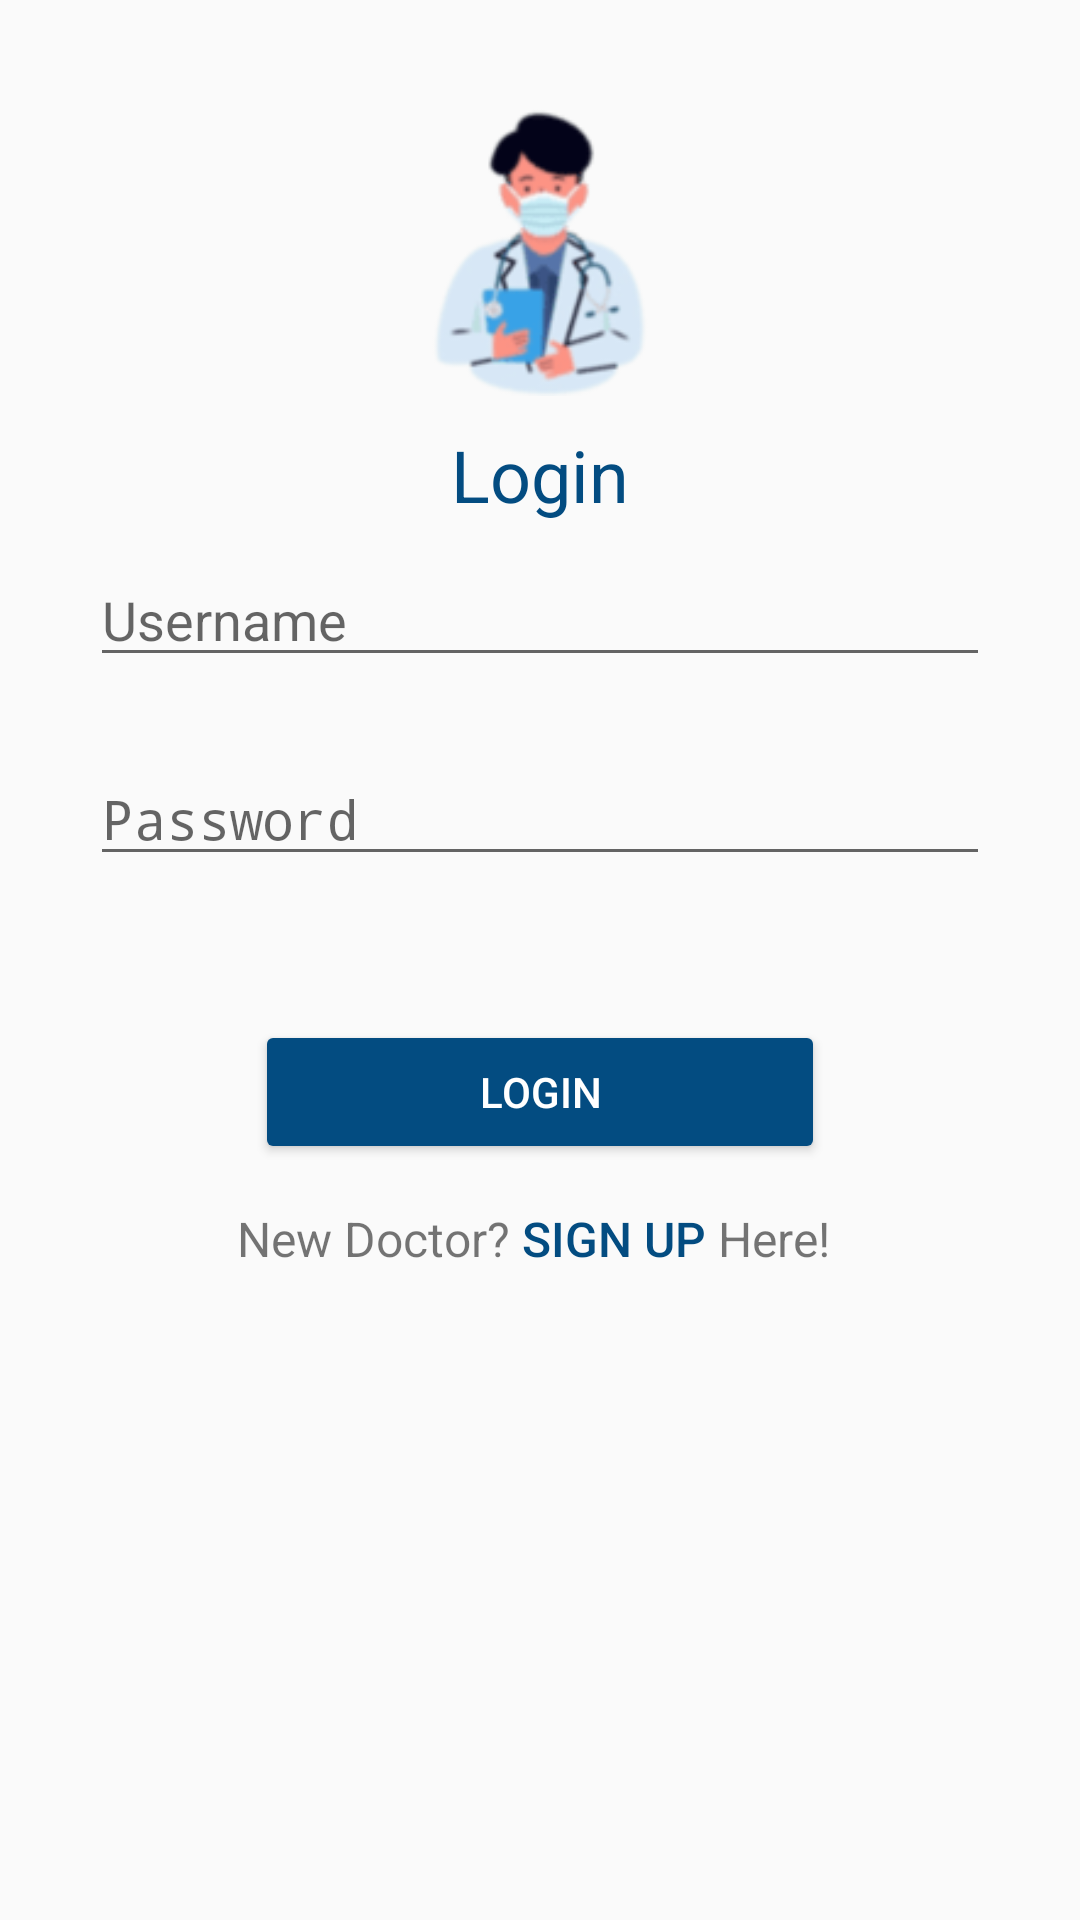

Layout XML and referenced resources for this Android screen:
<!-- AndroidManifest.xml: application theme Theme.HealthOnGo -->
<!-- res/layout/activity_dr_sign_in.xml -->
<?xml version="1.0" encoding="utf-8"?>
<RelativeLayout xmlns:android="http://schemas.android.com/apk/res/android"
    xmlns:tools="http://schemas.android.com/tools"
    android:layout_width="match_parent"
    android:layout_height="match_parent"
    tools:context=".DrSignIn_Activity">

    <ImageView
        android:id="@+id/logo"
        android:layout_width="100dp"
        android:layout_height="100dp"
        android:layout_centerHorizontal="true"
        android:layout_marginTop="32dp"
        android:src="@drawable/doctor" />

    <TextView
        android:id="@+id/heading"
        android:layout_width="match_parent"
        android:layout_height="wrap_content"
        android:layout_below="@id/logo"
        android:layout_marginTop="10dp"
        android:text="Login"
        android:textAlignment="center"
        android:textColor="#034C81"
        android:textSize="24sp" />

    <TextView
        android:id="@+id/errorTextView"
        android:layout_width="wrap_content"
        android:layout_height="wrap_content"
        android:layout_below="@id/heading"
        android:layout_marginLeft="31dp"
        android:layout_marginTop="30dp"
        android:text="Invalid username or password"
        android:textColor="#ff0000"
        android:textSize="16sp"
        android:visibility="gone" />

    <EditText
        android:id="@+id/edittextEmailAddress"
        android:layout_width="match_parent"
        android:layout_height="wrap_content"
        android:layout_below="@id/errorTextView"
        android:layout_marginLeft="30dp"
        android:layout_marginTop="10dp"
        android:layout_marginRight="30dp"
        android:hint="Username" />

    <EditText
        android:id="@+id/edittextPassword"
        android:layout_width="match_parent"
        android:layout_height="wrap_content"
        android:layout_below="@id/edittextEmailAddress"
        android:layout_marginLeft="30dp"
        android:layout_marginTop="25dp"
        android:layout_marginRight="30dp"
        android:hint="Password"
        android:inputType="textPassword" />

    <Button
        android:id="@+id/btnLogin"
        android:layout_width="190dp"
        android:layout_height="wrap_content"
        android:layout_below="@id/edittextPassword"
        android:layout_centerHorizontal="true"
        android:layout_marginTop="48dp"
        android:backgroundTint="#034c81"
        android:textColor="#FFFFFF"
        android:text="Login" />

    <LinearLayout
        android:layout_width="match_parent"
        android:layout_height="match_parent"
        android:orientation="horizontal"
        android:layout_below="@id/btnLogin"
        android:gravity="center_horizontal"
        android:layout_marginTop="1dp">

        <TextView
            android:id="@+id/registerLink"
            android:layout_width="wrap_content"
            android:layout_height="wrap_content"
            android:layout_below="@id/btnLogin"
            android:text="New Doctor? "
            android:textSize="16sp" />

        <Button
            android:id="@+id/btnNewUser"
            android:layout_width="wrap_content"
            android:layout_height="wrap_content"
            android:layout_below="@id/btnLogin"
            android:layout_toEndOf="@id/registerLink"
            android:background="#00FFFFFF"
            android:insetLeft="-20dp"
            android:insetTop="5dp"
            android:insetRight="-20dp"
            android:insetBottom="0dp"
            android:minWidth="-10dp"
            android:text="Sign Up "
            android:textColor="#034c81"
            android:textSize="16sp" />

        <TextView
            android:id="@+id/textView"
            android:layout_width="wrap_content"
            android:layout_height="wrap_content"
            android:layout_below="@id/btnLogin"
            android:layout_toEndOf="@id/btnNewUser"
            android:text="Here! "
            android:textSize="16sp" />

    </LinearLayout>

</RelativeLayout>
<!-- resources referenced by this layout -->
<resources>
  <!-- drawable doctor: png bitmap (drawable, 5460 bytes) -->
  <style name="Theme.HealthOnGo" parent="Base.Theme.HealthOnGo" />
  <style name="Base.Theme.HealthOnGo" parent="Theme.AppCompat.Light">
          
          
  
      </style>
</resources>
